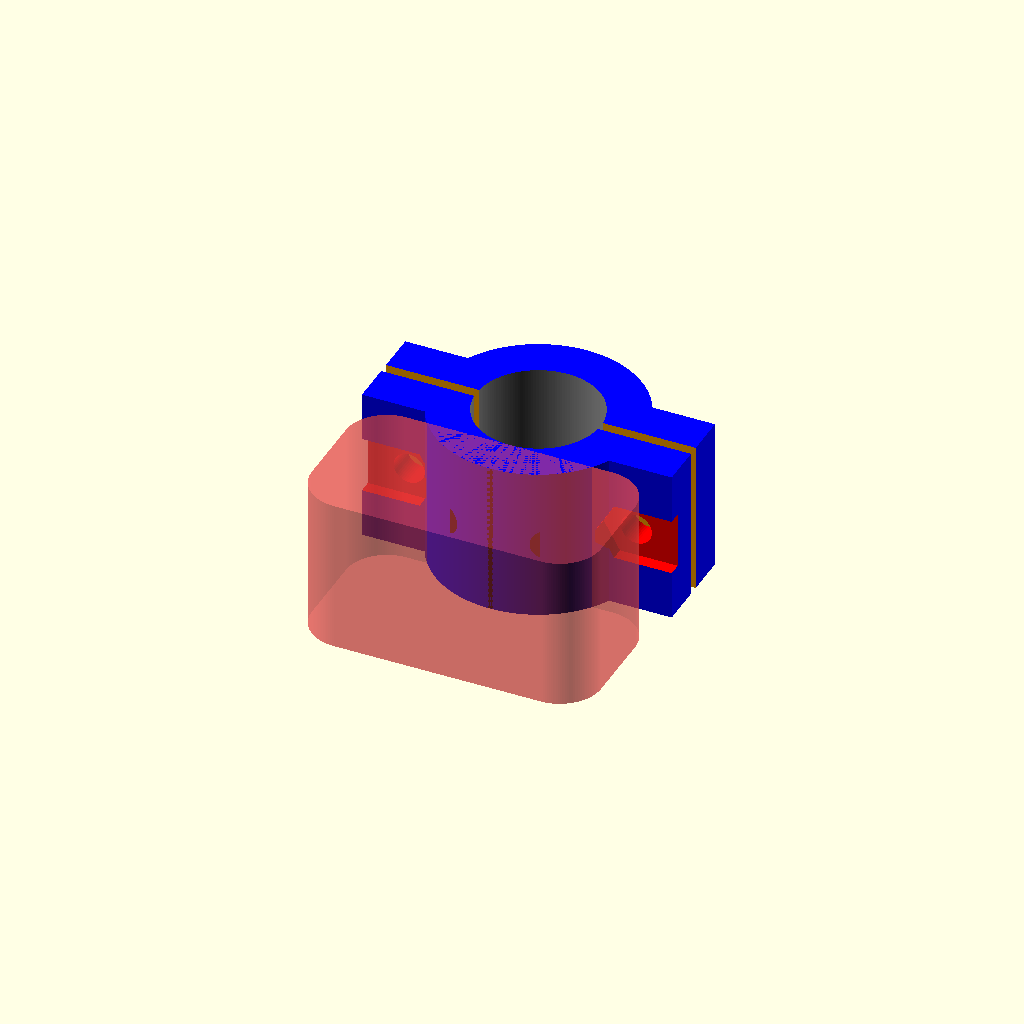
Cell 1 — every parameter at its default value.
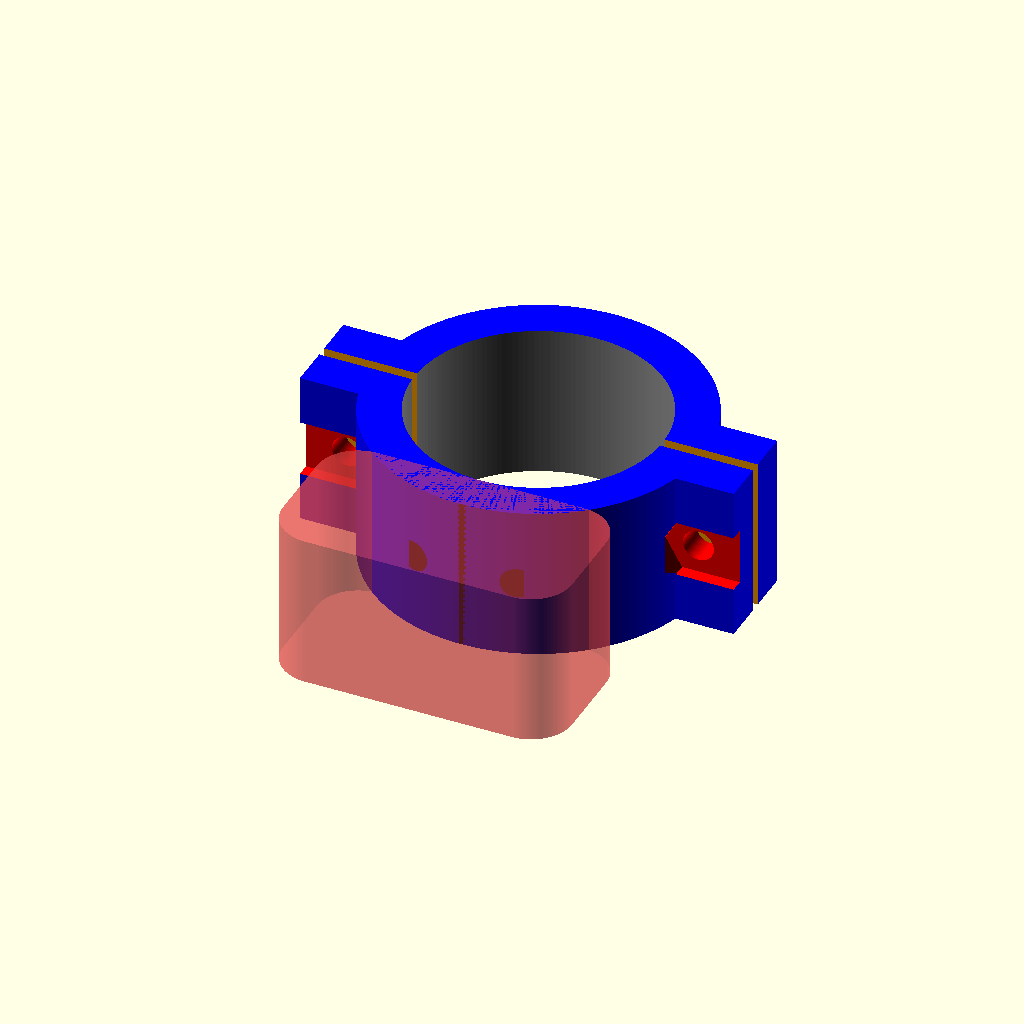
Cell 2 — ds set to 24, the other parameters unchanged.
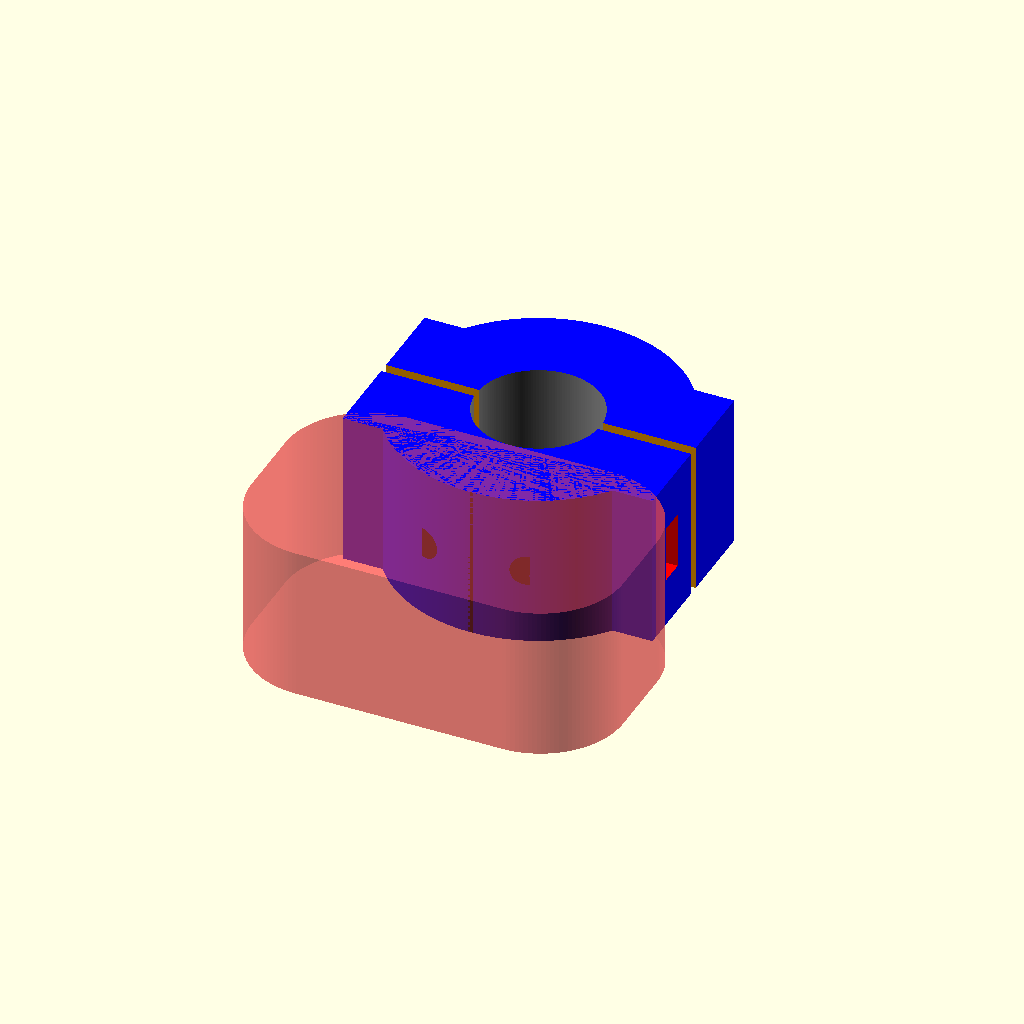
Cell 3: the same model with dw = 8.
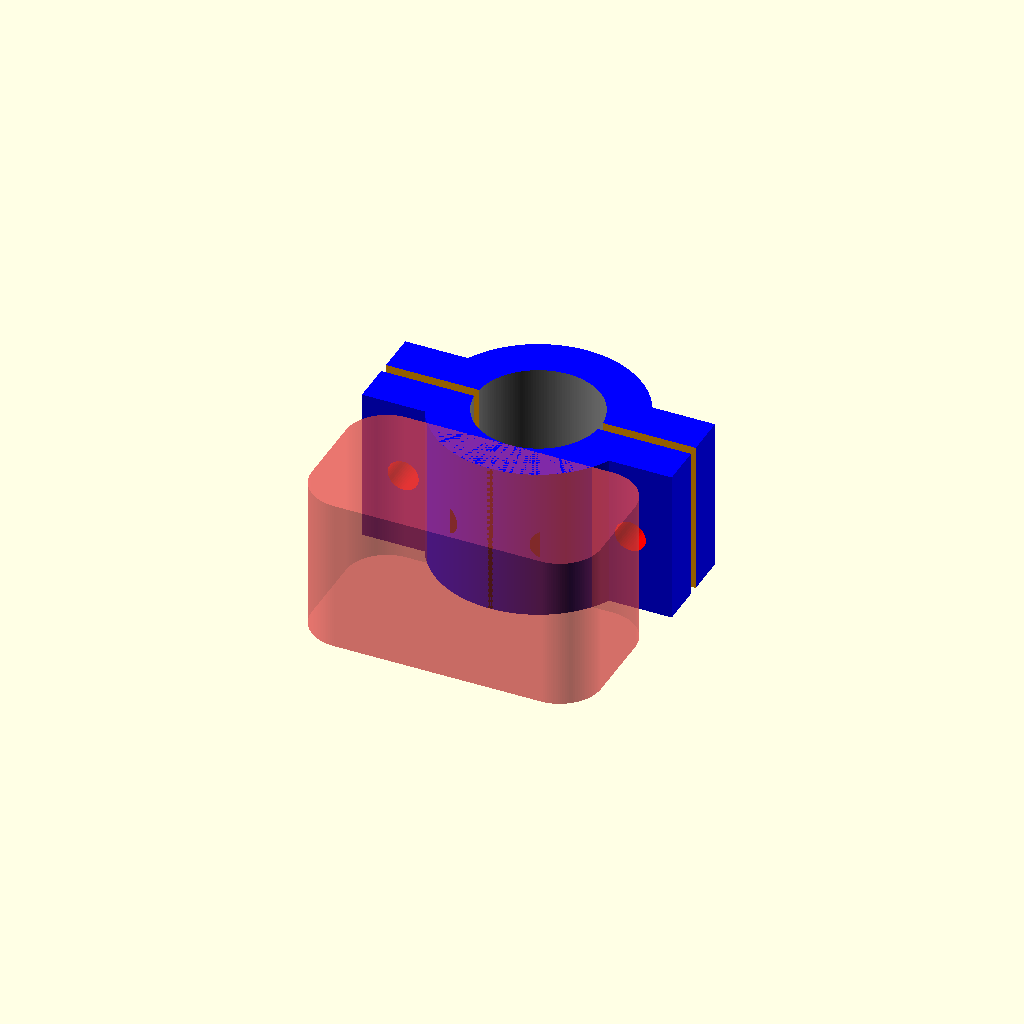
Cell 4: the same model with b = 26.
All cells are drawn from one camera (rotation 55°, 0°, 25°, orthographic, colour scheme Cornfield), so only the parameter changes between them.
OpenSCAD source file inputs/thingiverse/files/thing-3295829/files/EndStop-Mount-Rod12mm-v181218a.scad:
ds=12; //shaft diameter
dw=4; //wall thickness
b=13; //clamp bolt length

difference() //insert double slashes for experimenting
{
    color("blue") //clamps
    union()
    {
        cube([ds+18,dw*2+1,15], center=true);
        cylinder(h=15,d=ds+2*dw,center=true, $fn=(ds+8)*16);
        #translate([0,-3.5-ds/2-dw,0]) //switch space
        minkowski()
        {    
            cube([20,7,14], center=true);
            cylinder(h=1,r=dw, center=true,$fn=8*16);
        };
    };
    
    color("grey") //shaft
    cylinder(h=30,d=ds,center=true, $fn=10*16);
    
    color("orange") //separation
    cube([ds+19,1,16], center=true);

    color("red") //right bolt & nut 
    union()
    {
        translate([ds/2+5,0,0]) //shaft
        rotate([90,0,0])
        cylinder(h=b,d=3,center=true,$fn=48);
        translate([ds/2+5,b/2-0.5,0]) //head
        rotate([90,0,0])
        cylinder(h=5,d=6,center=true,$fn=96);
        translate([ds/2+5,-b/2+2,0]) //nut
        rotate([90,0,0])
        cylinder(h=2.5,d=6.35,center=true,$fn=6);
        translate([ds/2+7.5,-b/2+2,0]) //nut cavity
        cube([8,2.5,5.5], center=true);
    };  

    color("red") //left bolt & nut
    union()
    {
        translate([-ds/2-5,0,0]) //shaft
        rotate([90,0,0])
        cylinder(h=b,d=3,center=true,$fn=48);
        translate([-ds/2-5,b/2-01.5,0]) //head
        rotate([90,0,0])
        cylinder(h=5,d=6,center=true,$fn=96);
        translate([-ds/2-5,-b/2+2,0]) //nut
        rotate([90,0,0])
        cylinder(h=2.5,d=6.35,center=true,$fn=6);
        translate([-ds/2-7.5,-b/2+2,0]) //nut cavity
        cube([8,2.5,5.5], center=true);
    };
  
    color("black") // switch block
    union()
    {
        translate([0,-3.5-ds/2-dw,0]) //switch
        cube([20.5,7,15.01], center=true);
        
        translate([5,1-b/2-ds/2-dw,0]) //right bolt shaft
        rotate([90,0,0])
        cylinder(h=b,d=3,center=true,$fn=48);
        
        translate([-5,1-b/2-ds/2-dw,0]) //left bolt shaft
        rotate([90,0,0])
        cylinder(h=b,d=3,center=true,$fn=48);
    };

};


    
    
Customizer parameters (derived from the source; name, type, default, range or options):
ds: number, default 12
dw: number, default 4
b: number, default 13
